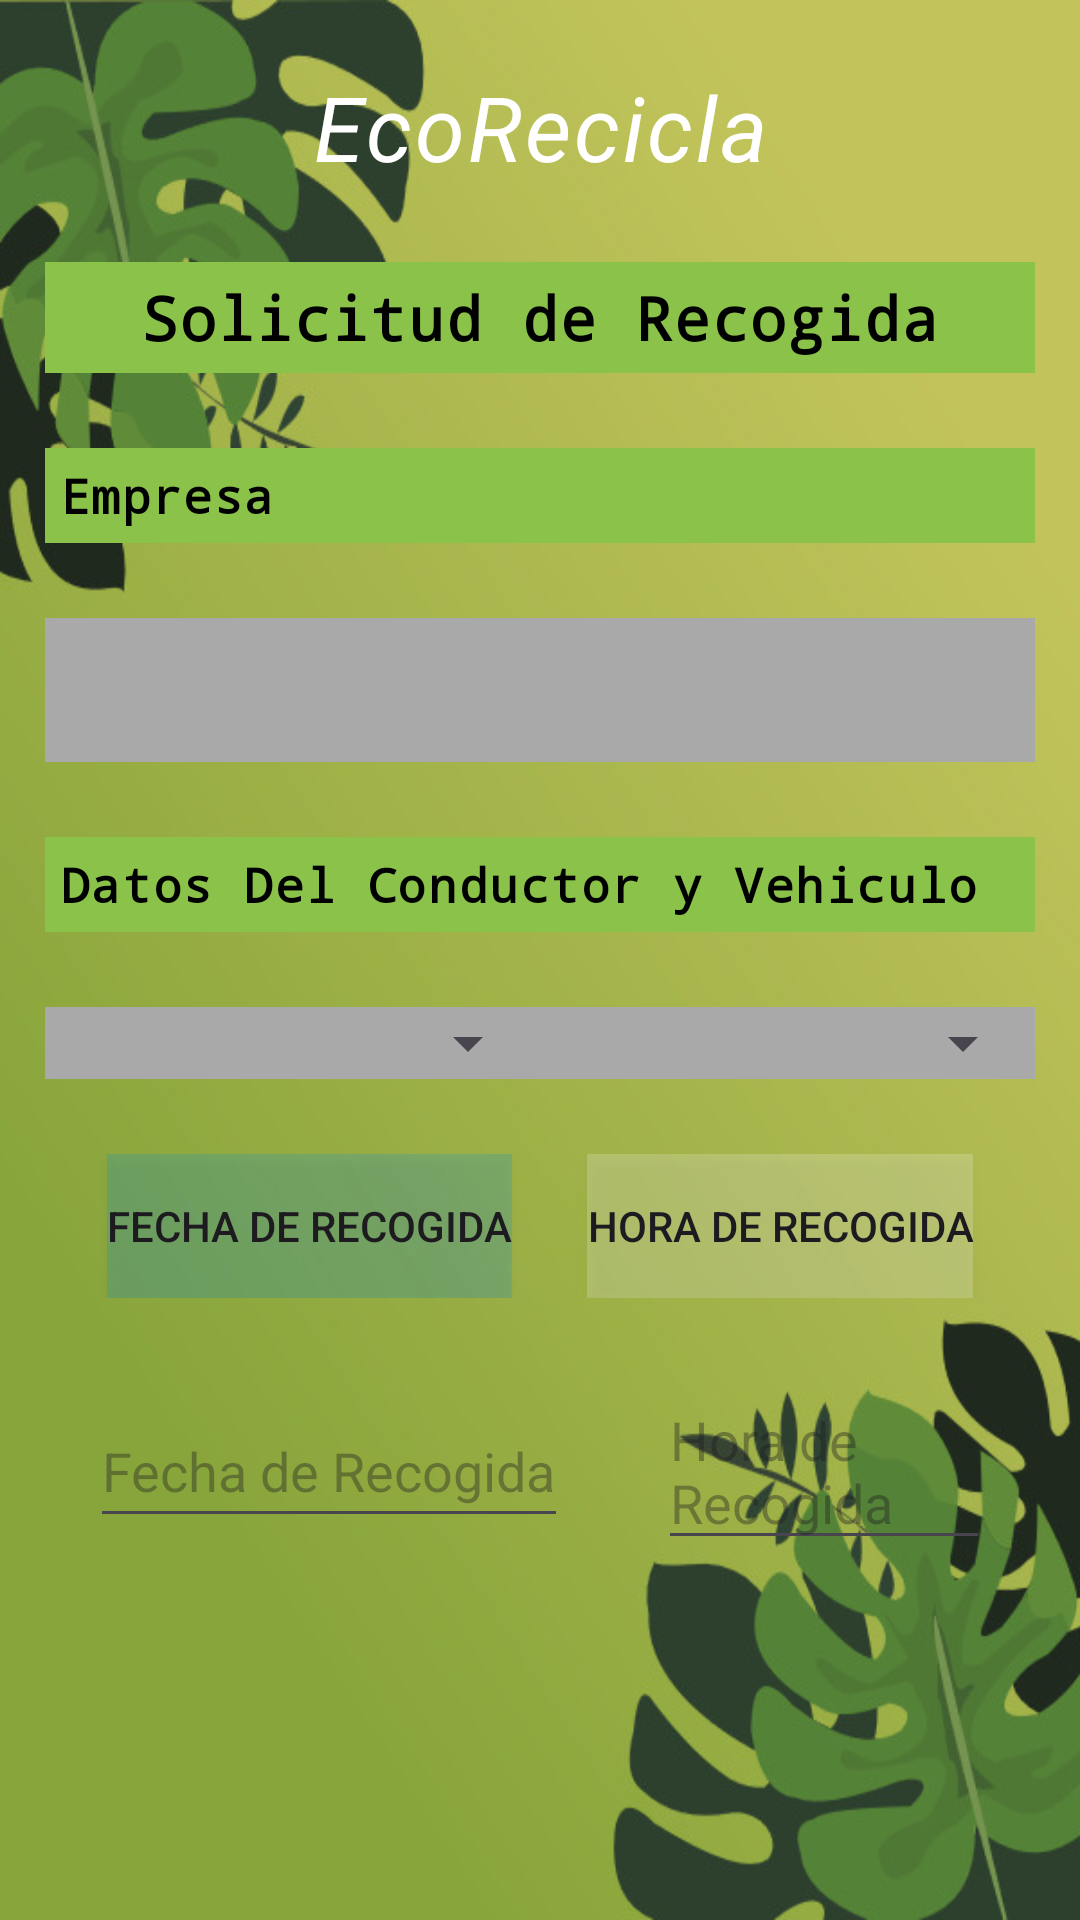

Produce the Android XML layout that renders to this screen, including the resource entries it uses.
<!-- AndroidManifest.xml: application theme Theme.Eco_Recicla -->
<!-- res/layout/activity_gestion_de_reciclaje_agregar_solicitud_de_recogida.xml -->
<?xml version="1.0" encoding="utf-8"?>
<LinearLayout xmlns:android="http://schemas.android.com/apk/res/android"
    xmlns:app="http://schemas.android.com/apk/res-auto"
    xmlns:tools="http://schemas.android.com/tools"
    android:id="@+id/main"
    android:layout_width="match_parent"
    android:layout_height="match_parent"
    android:background="@drawable/background"
    android:orientation="vertical"
    tools:context=".GestionDeReciclaje_AgregarSolicitudDeRecogida">

    <TextView
        android:id="@+id/header_title"
        android:layout_width="match_parent"
        android:layout_height="wrap_content"
        android:textSize="30sp"
        android:textStyle="italic"
        android:textColor="#FFFFFF"
        android:gravity="center"
        android:text="EcoRecicla"
        android:layout_marginTop="22dp"
        style="@style/Widget.Material3.MaterialTimePicker.Display.HelperText" />


    <TextView
        android:id="@+id/header_title_txt"
        style="@style/Widget.Material3.MaterialTimePicker.Display.HelperText"
        android:layout_width="match_parent"
        android:layout_height="wrap_content"
        android:layout_below="@+id/header_title"
        android:layout_marginLeft="15dp"
        android:layout_marginTop="25dp"
        android:layout_marginRight="15dp"
        android:background="@color/colorPrimarylight"
        android:fontFamily="monospace"
        android:padding="5dp"
        android:text="Solicitud de Recogida"
        android:textAlignment="center"
        android:textColor="@color/black"
        android:textSize="20sp"
        android:textStyle="bold" />
    <TextView
        android:id="@+id/apartardoEmpresas"
        style="@style/Widget.Material3.MaterialTimePicker.Display.HelperText"
        android:layout_width="match_parent"
        android:layout_height="wrap_content"
        android:layout_below="@+id/header_title"
        android:layout_marginLeft="15dp"
        android:layout_marginTop="25dp"
        android:layout_marginRight="15dp"
        android:background="@color/colorPrimarylight"
        android:fontFamily="monospace"
        android:padding="5dp"
        android:text="Empresa"
        android:textColor="@color/black"
        android:textSize="16sp"
        android:textStyle="bold" />
    <Spinner
        android:id="@+id/spinnerSeleccionDeEmpresa"
        android:layout_width="match_parent"
        android:layout_height="wrap_content"
        android:layout_below="@id/apartardoEmpresas"
        android:layout_marginLeft="15dp"
        android:layout_marginTop="25dp"
        android:layout_marginRight="15dp"
        android:background="@color/gris"
        android:minHeight="48dp"
        android:spinnerMode="dialog" />
    <TextView
        android:id="@+id/apartardoVehiculo"
        style="@style/Widget.Material3.MaterialTimePicker.Display.HelperText"
        android:layout_width="match_parent"
        android:layout_height="wrap_content"
        android:layout_below="@+id/header_title"
        android:layout_marginLeft="15dp"
        android:layout_marginTop="25dp"
        android:layout_marginRight="15dp"
        android:background="@color/colorPrimarylight"
        android:fontFamily="monospace"
        android:padding="5dp"
        android:text="Datos Del Conductor y Vehiculo"
        android:textColor="@color/black"
        android:textSize="16sp"
        android:textStyle="bold" />

    <LinearLayout
        android:id="@+id/linearLayout"
        android:layout_width="match_parent"
        android:layout_height="wrap_content"
        android:layout_below="@id/apartardoVehiculo"
        android:layout_marginLeft="15dp"
        android:layout_marginTop="25dp"
        android:layout_marginRight="15dp"
        android:background="@color/gris"
        android:gravity="center"
        android:orientation="horizontal">

        <Spinner
            android:id="@+id/spinnerConductor"
            android:layout_width="0dp"
            android:layout_height="match_parent"
            android:layout_weight="1"
            tools:ignore="TouchTargetSizeCheck"
            android:spinnerMode="dialog"
            />

        <Spinner
            android:id="@+id/spinnerPlacaVehiculo"
            android:layout_width="0dp"
            android:layout_height="match_parent"
            android:layout_weight="1"
            tools:ignore="TouchTargetSizeCheck"
            android:spinnerMode="dialog"
            />


    </LinearLayout>

    <LinearLayout
        android:id="@+id/linearLayout1"
        android:layout_width="match_parent"
        android:layout_height="wrap_content"
        android:layout_below="@id/linearLayout"
        android:layout_marginLeft="15dp"
        android:layout_marginTop="25dp"
        android:layout_marginRight="15dp"
        android:gravity="center"
        android:orientation="horizontal">

        <Button
            android:id="@+id/datePickerButton"
            android:layout_width="wrap_content"
            android:layout_height="wrap_content"
            android:layout_centerInParent="true"
            android:layout_marginRight="5dp"
            android:background="#330091EA"
            android:text="Fecha de Recogida" />

        <Button
            android:id="@+id/timePickerButton"
            android:layout_width="wrap_content"
            android:layout_height="wrap_content"
            android:layout_centerInParent="true"
            android:layout_marginLeft="20dp"
            android:background="#33FFFFFF"
            android:hapticFeedbackEnabled="false"
            android:text="Hora de Recogida" />


    </LinearLayout>

    <LinearLayout
        android:id="@+id/linearLayout2"
        android:layout_width="match_parent"
        android:layout_height="wrap_content"
        android:layout_below="@id/linearLayout1"
        android:layout_marginLeft="15dp"
        android:layout_marginTop="10dp"
        android:layout_marginRight="15dp"
        android:gravity="center"
        android:orientation="horizontal">

        <EditText
            android:id="@+id/etDate"
            android:layout_width="wrap_content"
            android:layout_height="wrap_content"
            android:layout_margin="15dp"
            android:clickable="false"
            android:focusable="false"
            android:hint="Fecha de Recogida"
            android:minHeight="48dp" />


        <EditText
            android:id="@+id/timeTextView"
            android:layout_width="wrap_content"
            android:layout_height="wrap_content"
            android:layout_centerHorizontal="true"
            android:layout_margin="15dp"
            android:clickable="false"
            android:focusable="false"
            android:hint="Hora de Recogida"
            android:minHeight="48dp" />


    </LinearLayout>

    <LinearLayout
        android:layout_width="match_parent"
        android:layout_height="60dp"
        android:layout_alignParentBottom="true"
        android:layout_marginTop="170dp"
        android:orientation="horizontal">

        <Button
            android:id="@+id/btnIrAGestionDeReciclajeAgregarObjeto"
            android:layout_width="0dp"
            android:layout_height="match_parent"
            android:layout_weight="0.3"
            android:background="#00F0EEF4"
            android:drawableLeft="@drawable/anterior"
            tools:ignore="SpeakableTextPresentCheck" />
        <ImageButton
            android:id="@+id/btnCancelar"
            android:layout_width="0px"
            android:layout_height="match_parent"
            android:layout_weight="0.3"
            android:layout_marginLeft="64dp"
            android:layout_marginRight="64dp"

            android:background="@drawable/baseline_cancel_24"
            tools:ignore="SpeakableTextPresentCheck"

            />

        <Button
            android:id="@+id/btnIrACreacionConfirmacion"
            android:layout_width="0dp"
            android:layout_height="match_parent"
            android:layout_marginLeft="0dp"
            android:layout_weight="0.3"
            android:background="#00F0EEF4"
            android:drawableRight="@drawable/siguiente"
            tools:ignore="SpeakableTextPresentCheck" />
    </LinearLayout>






</LinearLayout>
<!-- resources referenced by this layout -->
<resources>
  <color name="black">#FF000000</color>
  <color name="colorPrimarylight">#8BC34A</color>
  <color name="gris">#a9a9a9</color>
  <!-- drawable anterior: png bitmap (drawable, 369 bytes) -->
  <!-- drawable background: jpg bitmap (drawable, 62722 bytes) -->
  <style name="Theme.Eco_Recicla" parent="Base.Theme.Eco_Recicla" />
  <style name="Base.Theme.Eco_Recicla" parent="Theme.Material3.DayNight.NoActionBar">
          
          
      </style>
</resources>
